Run: headless pygame with SDL's dummy video driver; simulated clock (each Clock.tick advances the game by its frame time, no real sleeping); random seed 0; keys injected as events and as key.get_pressed() state; no mouse input.
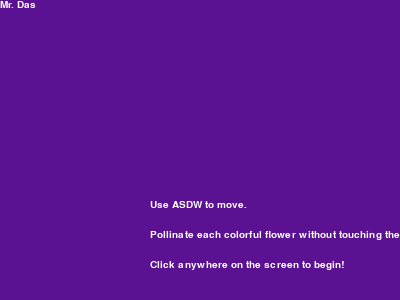
Frame 1 of 4 · flips 1–60 · no input
Frame 2 of 4 · flips 61–180 · tapped SPACE, RETURN · held RIGHT (→), D · screen unchanged from frame 1, image omitted
Frame 3 of 4 · flips 181–300 · held DOWN (↓), S · screen unchanged from frame 2, image omitted
Frame 4 of 4 · flips 301–420 · held LEFT (←), A, UP (↑), W · screen unchanged from frame 3, image omitted

The pygame program that drew these frames:

import pygame

# set up pygame modules
pygame.init()
pygame.font.init()
my_font = pygame.font.SysFont('Arial', 15)
pygame.display.set_caption("AP CSP Pygame!")

# set up variables for the display
size = (400, 300)
screen = pygame.display.set_mode(size)

name = "Mr. Das"

# render the text for later
display_name = my_font.render(name, True, (255, 255, 255))
display_title_screen1 = my_font.render("Use ASDW to move.", True, (255, 255, 255))
display_title_screen2 = my_font.render("Pollinate each colorful flower without touching the black flowers! Don't let the bear steal your honey!",  True, (255, 255, 255))
display_title_screen3 = my_font.render("Click anywhere on the screen to begin!", True, (255, 255, 255))
title_screen = True
# The loop will carry on until the user exits the game (e.g. clicks the close button).
run = True

# -------- Main Program Loop -----------
while run:
    # --- Main event loop
    for event in pygame.event.get():  # User did something
        if event.type == pygame.QUIT:  # If user clicked close
            run = False

    screen.fill((90, 17, 146))
    if title_screen:
        screen.blit(display_title_screen1, (150, 200))
        screen.blit(display_title_screen2, (150, 230))
        screen.blit(display_title_screen3, (150, 260))

    screen.blit(display_name, (0, 0))
    pygame.display.update()

# Once we have exited the main program loop we can stop the game engine:
pygame.quit()
